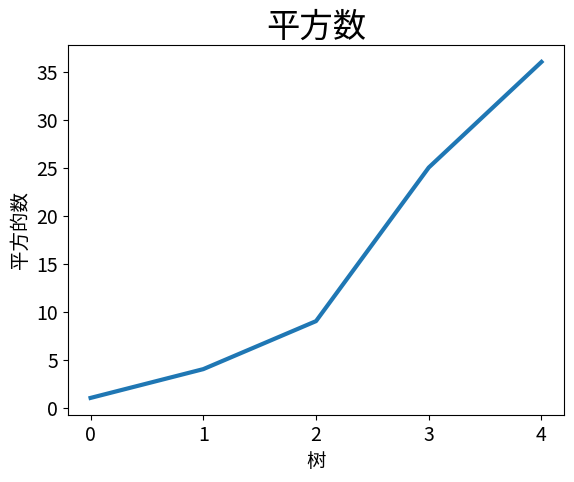

Write Python code to recreate this figure.
import matplotlib.pyplot as plt

squares = [1, 4, 9, 25, 36]

fig, ax = plt.subplots()
ax.plot(squares, linewidth=3)

#设置标题并加上坐标轴的标签
ax.set_title("平方数", fontsize=24)
ax.set_xlabel("树", fontsize=14)
ax.set_ylabel("平方的数", fontsize=14)

ax.tick_params(axis='both', labelsize=14)

plt.show()

